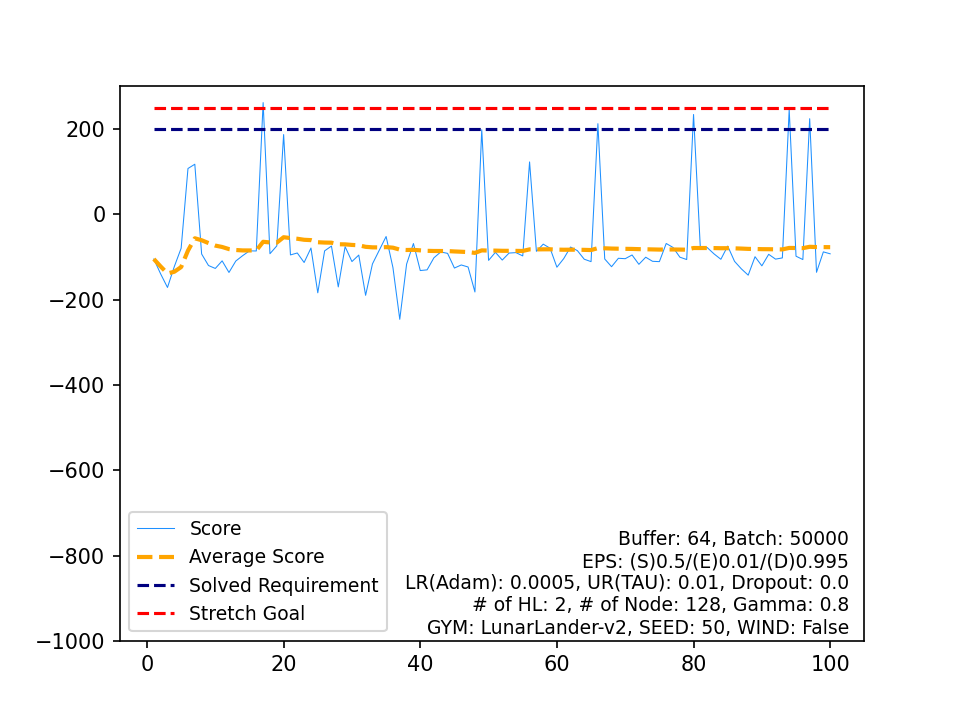

The data file committed next to this chart (first rows):
, Score, Average Score, Timestamp, Solved Requirement, Stretch Goal
0, -104.8, -104.8, 999, 200, 250
1, -139.7, -122.3, 712, 200, 250
2, -171.5, -138.7, 379, 200, 250
3, -122.4, -134.6, 999, 200, 250
4, -79.49, -123.6, 600, 200, 250
5, 107.5, -85.07, 999, 200, 250
6, 117.5, -56.13, 999, 200, 250
7, -93.06, -60.75, 999, 200, 250
8, -120, -67.33, 999, 200, 250
9, -126.9, -73.29, 999, 200, 250
10, -109.1, -76.54, 999, 200, 250
11, -136.3, -81.52, 999, 200, 250
12, -109.5, -83.67, 999, 200, 250
13, -96.95, -84.62, 999, 200, 250
14, -85.71, -84.69, 999, 200, 250
15, -85.89, -84.76, 999, 200, 250
16, 262, -64.37, 338, 200, 250
17, -92.34, -65.92, 999, 200, 250
18, -73.97, -66.35, 999, 200, 250
19, 187.1, -53.67, 763, 200, 250
20, -95.16, -55.65, 999, 200, 250
21, -90.61, -57.24, 999, 200, 250
22, -112.9, -59.66, 999, 200, 250
23, -79.03, -60.47, 999, 200, 250
24, -184, -65.41, 489, 200, 250
25, -85.65, -66.19, 999, 200, 250
26, -74.38, -66.49, 999, 200, 250
27, -170.2, -70.19, 368, 200, 250
28, -75.77, -70.38, 999, 200, 250
29, -110.7, -71.73, 999, 200, 250
30, -95.51, -72.49, 999, 200, 250
31, -189.9, -76.16, 409, 200, 250
32, -116.4, -77.38, 999, 200, 250
33, -84.17, -77.58, 999, 200, 250
34, -51.98, -76.85, 423, 200, 250
35, -124.8, -78.18, 999, 200, 250
36, -246.2, -82.72, 422, 200, 250
37, -116.7, -83.62, 999, 200, 250
38, -68.48, -83.23, 999, 200, 250
39, -131.8, -84.44, 999, 200, 250
40, -130.2, -85.56, 999, 200, 250
41, -101.8, -85.94, 999, 200, 250
42, -88.26, -86, 999, 200, 250
43, -91.53, -86.12, 999, 200, 250
44, -125.9, -87.01, 999, 200, 250
45, -118.7, -87.7, 999, 200, 250
46, -123.5, -88.46, 999, 200, 250
47, -182.1, -90.41, 363, 200, 250
48, 198.4, -84.52, 453, 200, 250
49, -108, -84.99, 999, 200, 250
50, -89.02, -85.06, 999, 200, 250
51, -107.2, -85.49, 999, 200, 250
52, -90.81, -85.59, 999, 200, 250
53, -89.74, -85.67, 999, 200, 250
54, -97.49, -85.88, 695, 200, 250
55, 122.9, -82.15, 999, 200, 250
56, -86.74, -82.23, 999, 200, 250
57, -69.89, -82.02, 999, 200, 250
58, -79.48, -81.98, 999, 200, 250
59, -124, -82.68, 999, 200, 250
... 40 more rows
